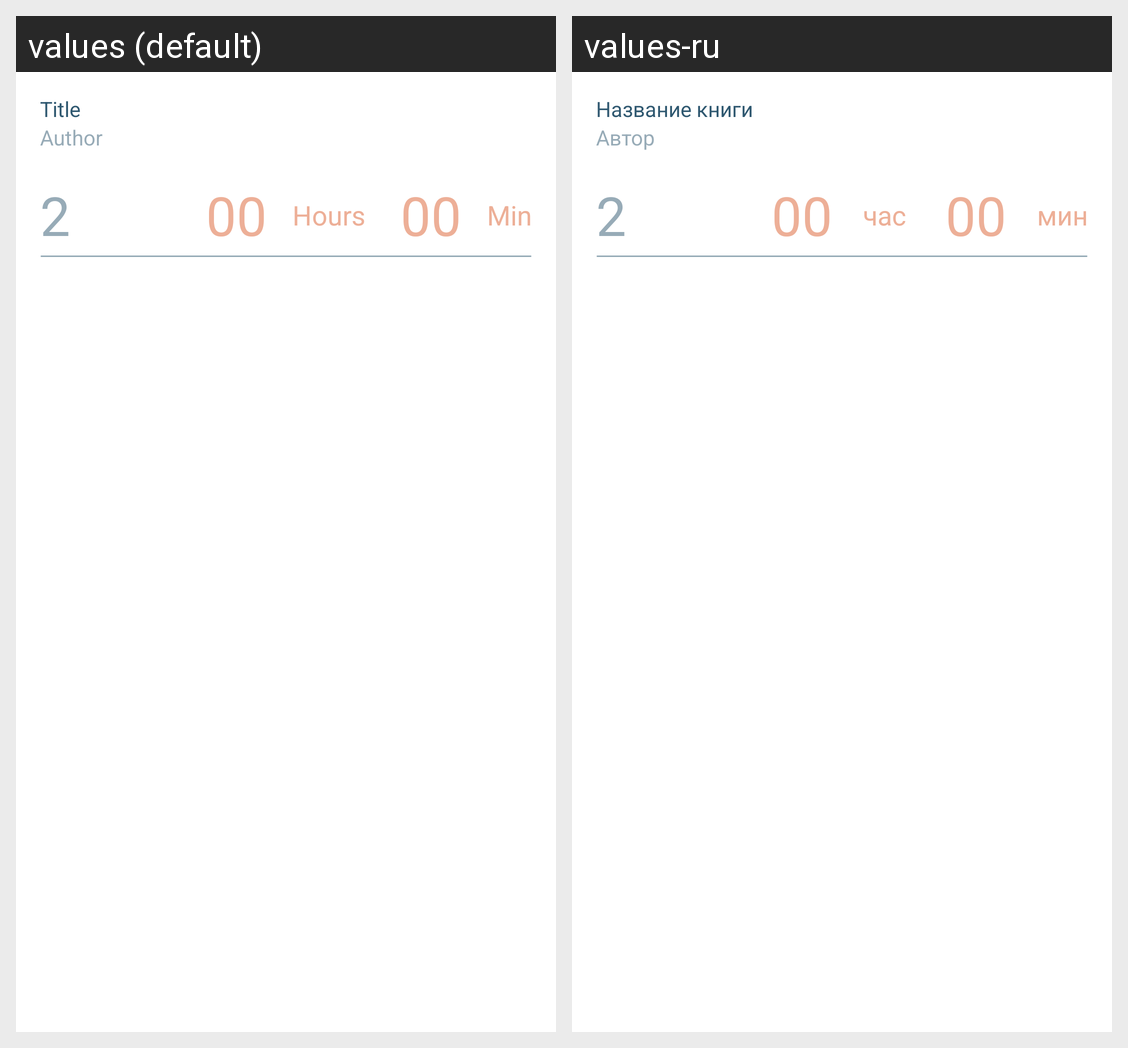

For this localized Android screen grid, give each drawn string resource with its value in every locale shown.
Android screen res/layout/book_statistics.xml rendered under 2 locales, left to right: values (default), values-ru. Device: Nexus 5 (rendered at 1080×1920; each locale shown at half size, 540×960, under a caption strip naming it); theme AppTheme.
Strings drawn on this screen, with the default value and each locale's value (text and hints the layout hard-codes, and strings that could not be matched under every locale, appear in the picture but are not listed):

book_name
  values: Title
  values-ru: Название книги

hours_static
  values: Hours
  values-ru: час

minutes_static
  values: Min
  values-ru: мин

author_name
  values: Author
  values-ru: Автор
